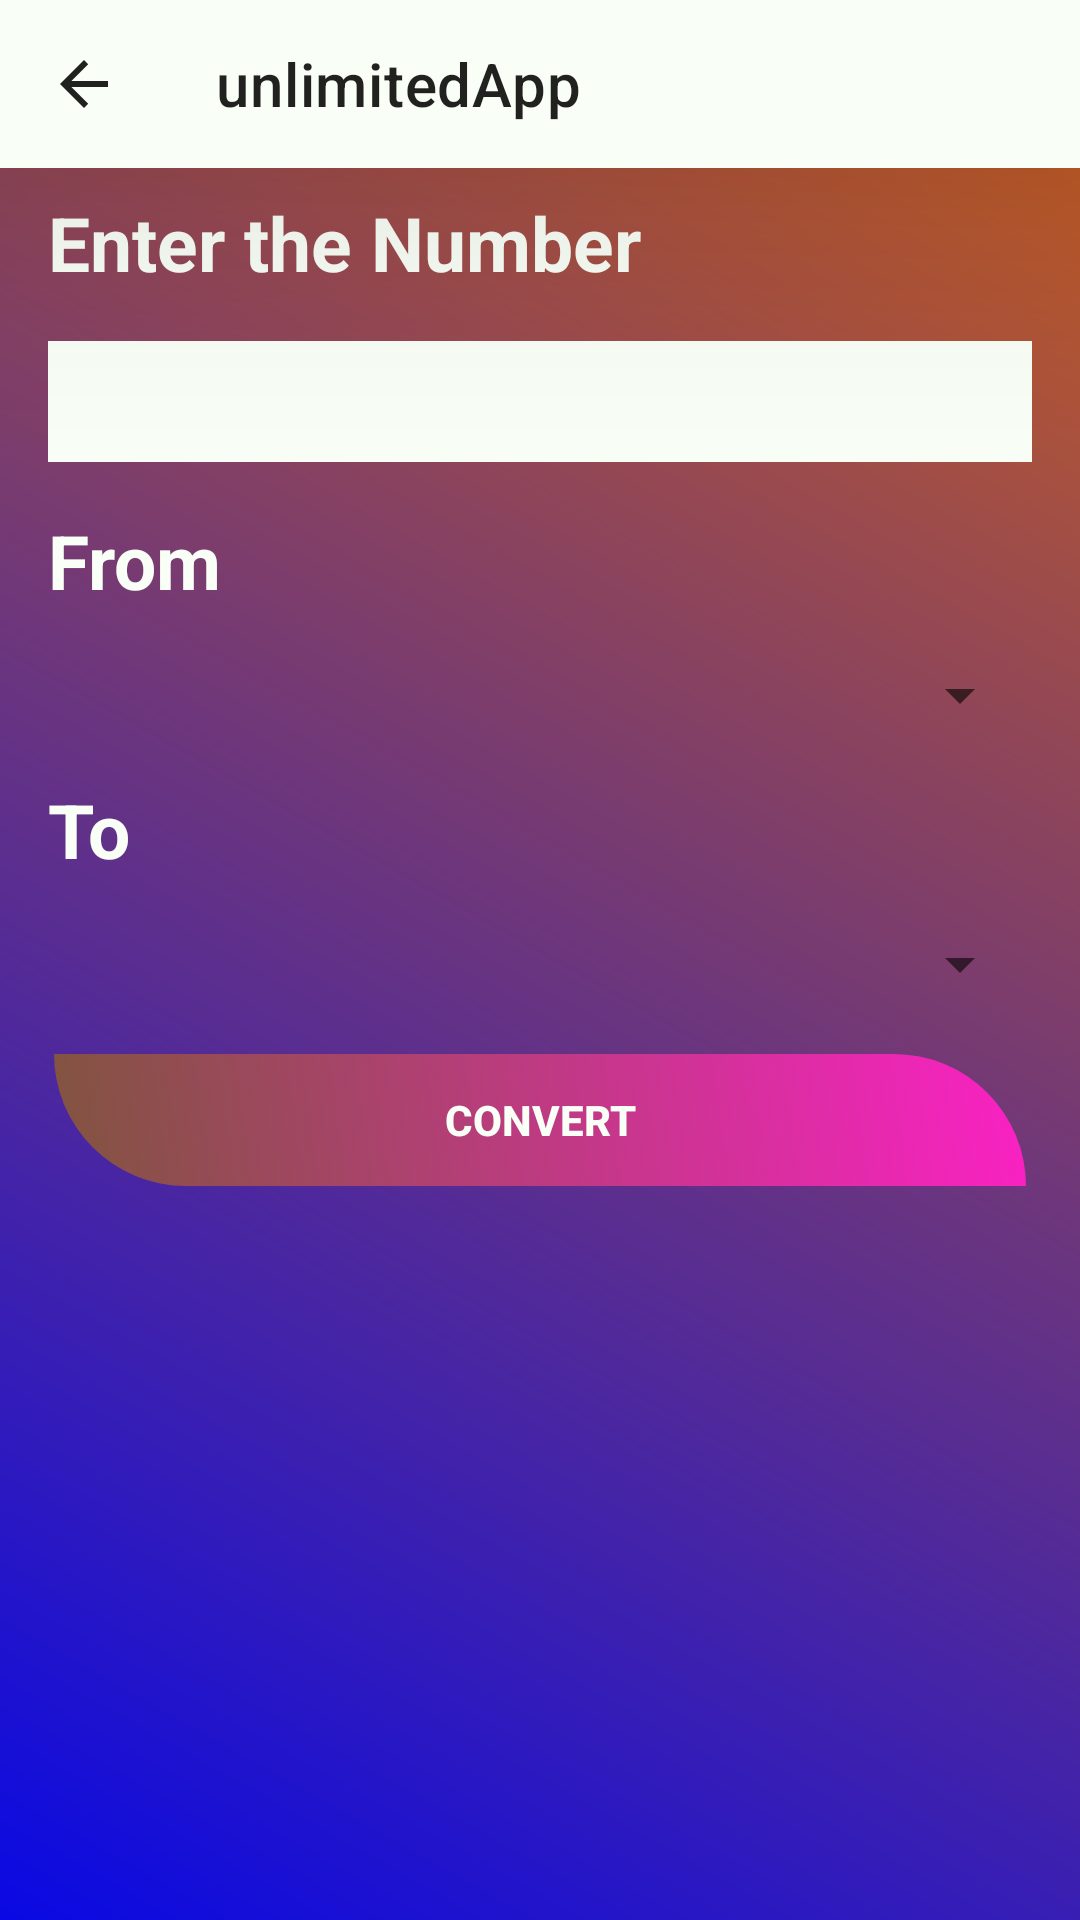

Produce the Android XML layout that renders to this screen, including the resource entries it uses.
<!-- AndroidManifest.xml: application theme Theme.UnlimitedApp -->
<!-- res/layout/tools_temperature_activity_main.xml -->
<?xml version="1.0" encoding="utf-8"?>
<androidx.constraintlayout.widget.ConstraintLayout
    xmlns:android="http://schemas.android.com/apk/res/android"
    xmlns:app="http://schemas.android.com/apk/res-auto"
    xmlns:tools="http://schemas.android.com/tools"
    android:layout_width="match_parent"
    android:layout_height="match_parent"
    android:background="@drawable/background_design"
    tools:context=".tools.temperature.MainActivity">



    <include
        android:id="@+id/Toolbar"
        layout="@layout/toolbar"
        app:layout_constraintBottom_toTopOf="@+id/linearLayout" />

    <LinearLayout
        android:id="@+id/linearLayout"
        android:layout_width="match_parent"
        android:layout_height="wrap_content"
        android:layout_marginStart="8dp"
        android:layout_marginEnd="8dp"
        android:orientation="vertical"
        app:layout_constraintEnd_toEndOf="parent"
        app:layout_constraintStart_toStartOf="@+id/Toolbar"
        app:layout_constraintTop_toBottomOf="@+id/Toolbar">

        <TextView
            android:layout_width="match_parent"
            android:layout_height="wrap_content"
            android:layout_margin="8dp"
            android:text="@string/temperature_enter_the_number"
            android:textSize="25dp"
            android:textColor="@color/black"
            android:textStyle="bold" />

        <EditText
            android:id="@+id/txtamount"
            android:layout_width="match_parent"
            android:layout_height="wrap_content"
            android:layout_margin="8dp"
            android:padding="8dp"
            android:background="@color/black"
            android:textColor="@color/praise"
            android:textStyle="bold" />

        <TextView
            android:layout_width="match_parent"
            android:layout_height="wrap_content"
            android:layout_margin="8dp"
            android:text="@string/temperature_from"
            android:textSize="25dp"
            android:textColor="@color/black"

            android:textStyle="bold" />

        <Spinner
            android:id="@+id/spfrom"
            android:layout_width="match_parent"
            android:layout_height="wrap_content"
            android:layout_margin="8dp"
            android:textColor="@color/praise" />

        <TextView
            android:layout_width="match_parent"
            android:layout_height="wrap_content"
            android:layout_margin="8dp"
            android:text="@string/temperature_to"
            android:textSize="25dp"
            android:textColor="@color/black"
            android:textStyle="bold" />

        <Spinner
            android:id="@+id/spto"
            android:layout_width="match_parent"
            android:layout_height="wrap_content"
            android:layout_margin="8dp"
            android:textColor="@color/praise" />

        <Button
            android:id="@+id/btn1"
            style="style"
            android:layout_width="match_parent"
            android:layout_height="wrap_content"
            android:layout_margin="8dp"
            android:background="@drawable/button_design"
            android:text="@string/temperature_convert"
            android:textColor="@color/black"
            android:textStyle="bold" />
    </LinearLayout>


</androidx.constraintlayout.widget.ConstraintLayout>
<!-- res/layout/toolbar.xml (included above) -->
<?xml version="1.0" encoding="utf-8"?>
<androidx.appcompat.widget.Toolbar
    xmlns:android="http://schemas.android.com/apk/res/android"
    xmlns:app="http://schemas.android.com/apk/res-auto"
    android:id="@+id/appToolbar"
    android:layout_width="match_parent"
    android:background="?attr/colorOnPrimary"
    android:title="@string/app_name"
    android:popupTheme="@style/Theme.AppCompat.Light"
    android:elevation="?attr/actionBarSize"
    android:layout_height="?attr/actionBarSize"
    app:navigationIcon="?attr/homeAsUpIndicator"
    android:theme="@style/ThemeOverlay.AppCompat.ActionBar">


</androidx.appcompat.widget.Toolbar>
<!-- resources referenced by this layout -->
<resources>
  <color name="black">#F9FFF6</color>//this color has word
  <color name="praise">#ff000000</color>
  <!-- drawable background_design (drawable) -->
  <?xml version="1.0" encoding="utf-8"?>
  
  <shape xmlns:android="http://schemas.android.com/apk/res/android">
      <gradient android:angle="45"
          android:startColor="#0909E4"
          android:endColor="#CC611A"/>
  
  </shape>
  <!-- drawable button_design (drawable) -->
  <?xml version="1.0" encoding="utf-8"?>
  
  <selector xmlns:android="http://schemas.android.com/apk/res/android">
      <item android:state_pressed="false">
          <shape android:shape="rectangle">
              <stroke
                  android:width="4dp"
                  android:color="@android:color/transparent"/>
              <gradient android:angle="45"
              android:startColor="#81543F"
                  android:endColor="#FA21C4"/>
              <corners
                  android:topRightRadius="120dp"
                  android:bottomLeftRadius="120dp"/>
          </shape>
      </item>
      <item android:state_pressed="true">
          <shape android:shape="rectangle">
              <stroke
                  android:width="4dp"
                  android:color="@android:color/transparent"/>
              <gradient android:angle="45"
                  android:startColor="#3EDDD8"
                  android:endColor="#EBAD4F"/>
              <corners
                  android:topRightRadius="120dp"
                  android:bottomLeftRadius="120dp"/>
          </shape>
      </item>
  
  </selector>
  <string name="app_name">unlimitedApp</string>
  <string name="temperature_convert">Convert</string>
  <string name="temperature_enter_the_number">Enter the Number</string>
  <string name="temperature_from">From</string>
  <string name="temperature_to">To</string>
  <style name="Theme.UnlimitedApp" parent="Theme.MaterialComponents.DayNight.NoActionBar">
  
  
          
          <item name="colorPrimary">@color/purple_700</item>//background btn
          <item name="colorPrimaryVariant">@color/teal_200</item>
          <item name="colorOnPrimary">@color/black</item>
          
          <item name="colorSecondary">@color/teal_200</item>
          <item name="colorSecondaryVariant">@color/teal_700</item>
          <item name="colorOnSecondary">@color/black</item>
          
          <item name="android:statusBarColor" tools:targetApi="l">?attr/colorPrimaryVariant</item>
          
          <item name="android:textColor">@color/teal_700</item>//this color word praise
  
      </style>
  <color name="purple_700">#FF018786</color>
  <color name="teal_200">#192524</color>
  <color name="teal_700">#53CC08</color>
</resources>
